Image classification data set "dataset" (Losabit/Instrument-Classification on GitHub). Class labels (3): guitar, piano, saxo.

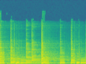
Label: guitar

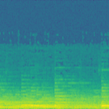
Label: piano

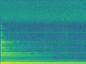
Label: guitar

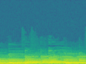
Label: piano

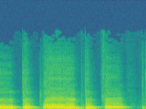
Label: saxo

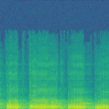
Label: saxo
